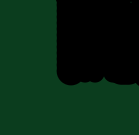
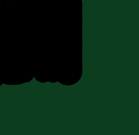
Circuit board: 7 layer files. Board 1.9 x 1.7 mm.
- top_copper: canNode.cmp (11187 bytes)
- drill: canNode.drd (1209 bytes)
- drill: canNode.drl (60 bytes)
- top_silk: canNode.plc (139187 bytes)
- bottom_copper: canNode.sol (92925 bytes)
- top_mask: canNode.stc (6700 bytes)
- bottom_mask: canNode.sts (8052 bytes)

=== top_copper: canNode.cmp (11187 bytes, source omitted) ===
=== drill: canNode.drd ===
%
T01
X685Y541
X844Y543
X838Y444
X888Y644
X1081Y588
X1142Y650
X1388Y747
X1387Y802
X1438Y603
X1438Y544
X1688Y894
X1788Y894
X1538Y1050
X1590Y1139
X1577Y1194
X1543Y1399
X1138Y944
X738Y1544
T02
X802Y1784
X727Y1876
X549Y1785
X980Y1875
X1049Y1863
X987Y1759
X988Y1644
X988Y1544
X988Y1444
X988Y1344
X988Y1244
X988Y1144
X988Y1044
X988Y944
X988Y844
X988Y744
X988Y644
X988Y544
X988Y444
X988Y344
X824Y339
X662Y457
X758Y676
X758Y866
X710Y1040
X838Y1043
X838Y1243
X710Y1240
X1288Y1244
X1288Y1344
X1288Y1444
X1288Y1544
X1288Y1644
X1287Y1759
X1249Y1863
X1426Y1593
X1428Y1441
X1428Y1341
X1428Y1241
X1428Y1141
X1288Y1144
X1288Y1044
X1288Y944
X1288Y844
X1288Y744
X1288Y644
X1288Y544
X1288Y444
X1288Y344
X1509Y609
X1609Y609
X1559Y709
X1659Y709
X1601Y883
X1501Y883
X1551Y983
X1651Y983
X1728Y1141
X1728Y1241
X1728Y1341
X1728Y1441
X1856Y1512
X1726Y1593
X1856Y1712
X1740Y419
X1640Y419
T03
X1629Y1780
X1729Y1780
X1529Y1780
X1429Y1780
T04
X580Y384
X580Y484
X580Y584
X580Y684
X580Y784
X580Y884
X580Y984
X580Y1084
X580Y1184
X580Y1284
X580Y1384
X580Y1484
X1848Y1434
X1848Y1334
X1848Y1234
X1848Y1134
X1848Y1034
X1848Y934
X1848Y834
X1848Y734
X1848Y634
X1848Y534
X1848Y434
X1848Y334
T05
X1541Y422
X1441Y422
X806Y1643
X706Y1643
X606Y1643
M30

=== drill: canNode.drl (60 bytes, source withheld) ===
=== top_silk: canNode.plc (139187 bytes, source omitted) ===
=== bottom_copper: canNode.sol (92925 bytes, source omitted) ===
=== top_mask: canNode.stc ===
G75*
G70*
%OFA0B0*%
%FSLAX24Y24*%
%IPPOS*%
%LPD*%
%AMOC8*
5,1,8,0,0,1.08239X$1,22.5*
%
%ADD10C,0.0120*%
%ADD11C,0.0100*%
%ADD12O,0.1210X0.0660*%
%ADD13C,0.0660*%
%ADD14OC8,0.0660*%
%ADD15C,0.0132*%
%ADD16C,0.0712*%
%ADD17O,0.0720X0.1320*%
%ADD18O,0.0672X0.1232*%
%ADD19C,0.0528*%
D10*
X004633Y019522D02*
X004633Y002481D01*
X019625Y002481D01*
X019625Y019522D01*
X004633Y019522D01*
D11*
X022300Y014076D02*
X023100Y013276D01*
X022900Y013476D02*
X023501Y014076D01*
X023501Y013276D02*
X022300Y013276D01*
X022500Y012879D02*
X022300Y012679D01*
X022300Y012279D01*
X022500Y012079D01*
X022700Y012079D01*
X022900Y012279D01*
X022900Y012679D01*
X023100Y012879D01*
X023301Y012879D01*
X023501Y012679D01*
X023501Y012279D01*
X023301Y012079D01*
X023501Y011682D02*
X022700Y011682D01*
X022300Y011282D01*
X022700Y010882D01*
X023501Y010882D01*
X023501Y010485D02*
X022300Y010485D01*
X022700Y010085D01*
X022300Y009685D01*
X023501Y009685D01*
X022900Y010882D02*
X022900Y011682D01*
X022900Y008091D02*
X022500Y008091D01*
X022300Y007891D01*
X022300Y007291D01*
X023501Y007291D01*
X023100Y007291D02*
X023100Y007891D01*
X022900Y008091D01*
X022500Y006894D02*
X022300Y006694D01*
X022300Y006294D01*
X022500Y006094D01*
X023301Y006094D01*
X023501Y006294D01*
X023501Y006694D01*
X023301Y006894D01*
X022500Y006894D01*
X022300Y005697D02*
X022300Y004897D01*
X022300Y005297D02*
X023501Y005297D01*
D12*
X017281Y011407D03*
X017281Y012407D03*
X017281Y013407D03*
X017281Y014407D03*
X014281Y014407D03*
X014281Y013407D03*
X014281Y012407D03*
X014281Y011407D03*
X012881Y011437D03*
X012881Y010437D03*
X012881Y009437D03*
X012881Y008437D03*
X012881Y007437D03*
X012881Y006437D03*
X012881Y005437D03*
X012881Y004437D03*
X012881Y003437D03*
X009881Y003437D03*
X009881Y004437D03*
X009881Y005437D03*
X009881Y006437D03*
X009881Y007437D03*
X009881Y008437D03*
X009881Y009437D03*
X009881Y010437D03*
X009881Y011437D03*
X009881Y012437D03*
X009881Y013437D03*
X009881Y014437D03*
X009881Y015437D03*
X009881Y016437D03*
X012881Y016437D03*
X012881Y015437D03*
X012881Y014437D03*
X012881Y013437D03*
X012881Y012437D03*
D13*
X015511Y009827D03*
X016511Y009827D03*
X016011Y008827D03*
X015011Y008827D03*
X015591Y007087D03*
X016591Y007087D03*
X016091Y006087D03*
X015091Y006087D03*
X007581Y006757D03*
X007581Y008657D03*
D14*
X007095Y010403D03*
X008384Y010429D03*
X008384Y012429D03*
X007095Y012403D03*
X009871Y017587D03*
X010485Y018632D03*
X012485Y018632D03*
X012871Y017587D03*
X014261Y015927D03*
X017261Y015927D03*
X018563Y015121D03*
X018563Y017121D03*
X017401Y004187D03*
X016401Y004187D03*
D15*
X008155Y003571D02*
X008089Y003637D01*
X008304Y003671D01*
X008481Y003543D01*
X008515Y003328D01*
X008387Y003151D01*
X008172Y003117D01*
X007995Y003245D01*
X007961Y003460D01*
X008089Y003637D01*
X008145Y003545D01*
X008279Y003567D01*
X008389Y003487D01*
X008411Y003353D01*
X008331Y003243D01*
X008197Y003221D01*
X008087Y003301D01*
X008065Y003435D01*
X008145Y003545D01*
X008201Y003454D01*
X008254Y003463D01*
X008298Y003431D01*
X008307Y003378D01*
X008275Y003334D01*
X008222Y003325D01*
X008178Y003357D01*
X008169Y003410D01*
X008201Y003454D01*
X006537Y004747D02*
X006471Y004813D01*
X006686Y004847D01*
X006863Y004719D01*
X006897Y004504D01*
X006769Y004327D01*
X006554Y004293D01*
X006377Y004421D01*
X006343Y004636D01*
X006471Y004813D01*
X006527Y004721D01*
X006661Y004743D01*
X006771Y004663D01*
X006793Y004529D01*
X006713Y004419D01*
X006579Y004397D01*
X006469Y004477D01*
X006447Y004611D01*
X006527Y004721D01*
X006583Y004630D01*
X006636Y004639D01*
X006680Y004607D01*
X006689Y004554D01*
X006657Y004510D01*
X006604Y004501D01*
X006560Y004533D01*
X006551Y004586D01*
X006583Y004630D01*
X008235Y017794D02*
X008301Y017860D01*
X008233Y017653D01*
X008039Y017554D01*
X007832Y017622D01*
X007733Y017816D01*
X007801Y018023D01*
X007995Y018122D01*
X008202Y018054D01*
X008301Y017860D01*
X008194Y017852D01*
X008152Y017722D01*
X008031Y017661D01*
X007901Y017703D01*
X007840Y017824D01*
X007882Y017954D01*
X008003Y018015D01*
X008133Y017973D01*
X008194Y017852D01*
X008088Y017843D01*
X008071Y017792D01*
X008022Y017767D01*
X007971Y017784D01*
X007946Y017833D01*
X007963Y017884D01*
X008012Y017909D01*
X008063Y017892D01*
X008088Y017843D01*
X007490Y018712D02*
X007556Y018778D01*
X007488Y018571D01*
X007294Y018472D01*
X007087Y018540D01*
X006988Y018734D01*
X007056Y018941D01*
X007250Y019040D01*
X007457Y018972D01*
X007556Y018778D01*
X007449Y018770D01*
X007407Y018640D01*
X007286Y018579D01*
X007156Y018621D01*
X007095Y018742D01*
X007137Y018872D01*
X007258Y018933D01*
X007388Y018891D01*
X007449Y018770D01*
X007343Y018761D01*
X007326Y018710D01*
X007277Y018685D01*
X007226Y018702D01*
X007201Y018751D01*
X007218Y018802D01*
X007267Y018827D01*
X007318Y018810D01*
X007343Y018761D01*
X005708Y017804D02*
X005774Y017870D01*
X005706Y017663D01*
X005512Y017564D01*
X005305Y017632D01*
X005206Y017826D01*
X005274Y018033D01*
X005468Y018132D01*
X005675Y018064D01*
X005774Y017870D01*
X005667Y017862D01*
X005625Y017732D01*
X005504Y017671D01*
X005374Y017713D01*
X005313Y017834D01*
X005355Y017964D01*
X005476Y018025D01*
X005606Y017983D01*
X005667Y017862D01*
X005561Y017853D01*
X005544Y017802D01*
X005495Y017777D01*
X005444Y017794D01*
X005419Y017843D01*
X005436Y017894D01*
X005485Y017919D01*
X005536Y017902D01*
X005561Y017853D01*
X010017Y018702D02*
X010083Y018768D01*
X010015Y018561D01*
X009821Y018462D01*
X009614Y018530D01*
X009515Y018724D01*
X009583Y018931D01*
X009777Y019030D01*
X009984Y018962D01*
X010083Y018768D01*
X009976Y018760D01*
X009934Y018630D01*
X009813Y018569D01*
X009683Y018611D01*
X009622Y018732D01*
X009664Y018862D01*
X009785Y018923D01*
X009915Y018881D01*
X009976Y018760D01*
X009870Y018751D01*
X009853Y018700D01*
X009804Y018675D01*
X009753Y018692D01*
X009728Y018741D01*
X009745Y018792D01*
X009794Y018817D01*
X009845Y018800D01*
X009870Y018751D01*
D16*
X005801Y014837D03*
X005801Y013837D03*
X005801Y012837D03*
X005801Y011837D03*
X005801Y010837D03*
X005801Y009837D03*
X005801Y008837D03*
X005801Y007837D03*
X005801Y006837D03*
X005801Y005837D03*
X005801Y004837D03*
X005801Y003837D03*
X018481Y004337D03*
X018481Y003337D03*
X018481Y005337D03*
X018481Y006337D03*
X018481Y007337D03*
X018481Y008337D03*
X018481Y009337D03*
X018481Y010337D03*
X018481Y011337D03*
X018481Y012337D03*
X018481Y013337D03*
X018481Y014337D03*
D17*
X008061Y016427D03*
X007061Y016427D03*
X006061Y016427D03*
X014411Y004217D03*
X015411Y004217D03*
D18*
X015291Y017797D03*
X016291Y017797D03*
X017291Y017797D03*
X014291Y017797D03*
D19*
X015431Y013987D03*
X015771Y011937D03*
X015901Y011387D03*
X015381Y010497D03*
X016881Y008937D03*
X017881Y008937D03*
X014381Y006027D03*
X014381Y005437D03*
X013881Y007467D03*
X013871Y008017D03*
X011381Y009437D03*
X011421Y006497D03*
X010811Y005877D03*
X008881Y006437D03*
X008441Y005427D03*
X008381Y004437D03*
X006851Y005407D03*
X007381Y015437D03*
M02*

=== bottom_mask: canNode.sts (8052 bytes, source omitted) ===
